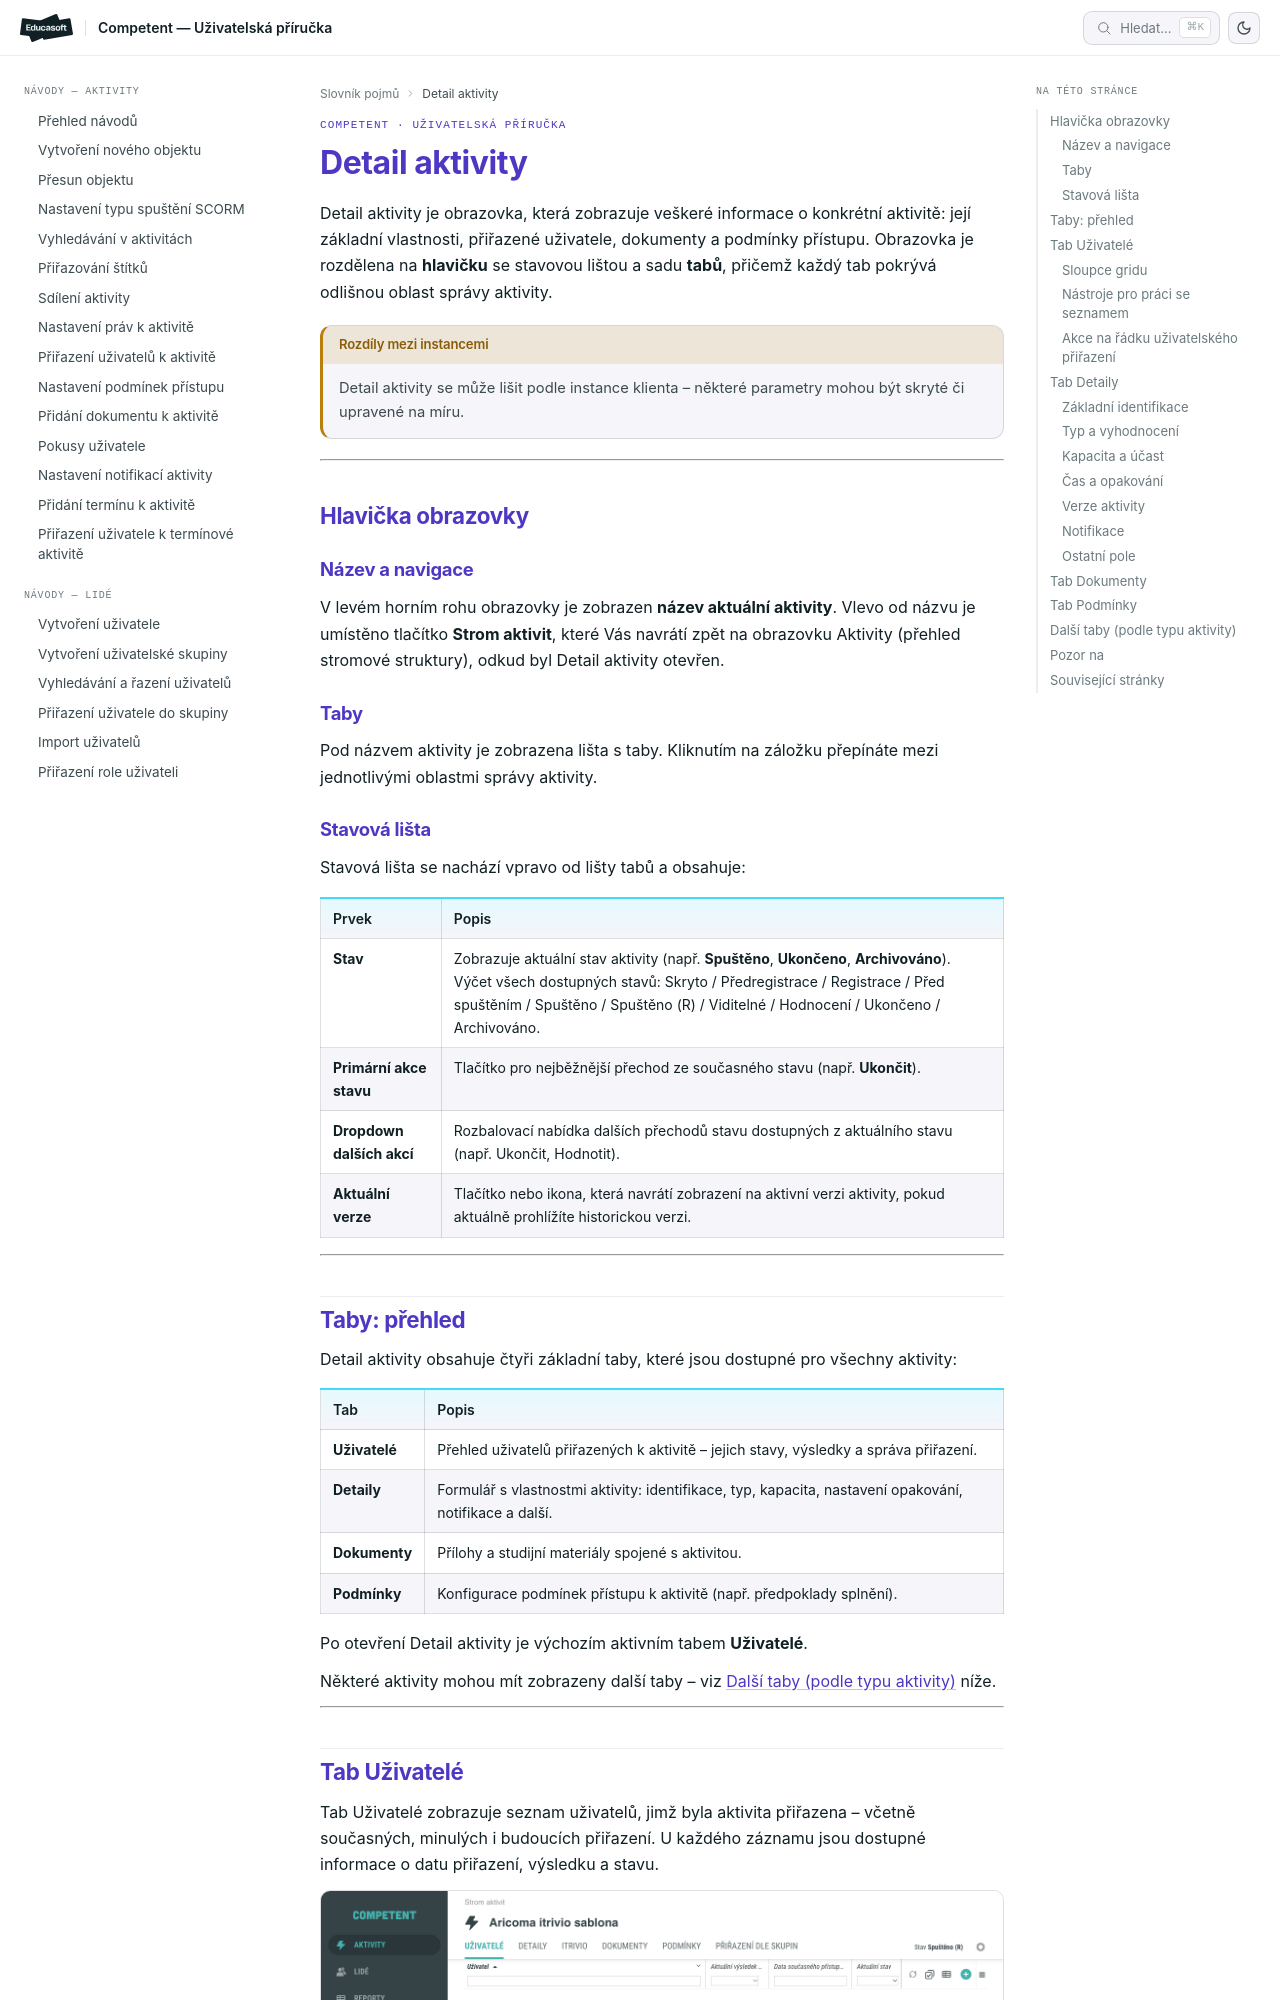

repository: EducasoftSolutions/competent-documentation · page: pro-administratory/reference/detail-aktivity/index.html · generator: mkdocs

# Detail aktivity

Detail aktivity je obrazovka, která zobrazuje veškeré informace o konkrétní aktivitě: její základní vlastnosti, přiřazené uživatele, dokumenty a podmínky přístupu. Obrazovka je rozdělena na **hlavičku** se stavovou lištou a sadu **tabů**, přičemž každý tab pokrývá odlišnou oblast správy aktivity.

!!! warning "Rozdíly mezi instancemi"
    Detail aktivity se může lišit podle instance klienta – některé parametry mohou být skryté či upravené na míru.

---

## Hlavička obrazovky

### Název a navigace

V levém horním rohu obrazovky je zobrazen **název aktuální aktivity**. Vlevo od názvu je umístěno tlačítko **Strom aktivit**, které Vás navrátí zpět na obrazovku Aktivity (přehled stromové struktury), odkud byl Detail aktivity otevřen.

### Taby

Pod názvem aktivity je zobrazena lišta s taby. Kliknutím na záložku přepínáte mezi jednotlivými oblastmi správy aktivity.

### Stavová lišta

Stavová lišta se nachází vpravo od lišty tabů a obsahuje:

| Prvek | Popis |
|---|---|
| **Stav** | Zobrazuje aktuální stav aktivity (např. **Spuštěno**, **Ukončeno**, **Archivováno**). Výčet všech dostupných stavů: Skryto / Předregistrace / Registrace / Před spuštěním / Spuštěno / Spuštěno (R) / Viditelné / Hodnocení / Ukončeno / Archivováno. |
| **Primární akce stavu** | Tlačítko pro nejběžnější přechod ze současného stavu (např. **Ukončit**). |
| **Dropdown dalších akcí** | Rozbalovací nabídka dalších přechodů stavu dostupných z aktuálního stavu (např. Ukončit, Hodnotit). |
| **Aktuální verze** | Tlačítko nebo ikona, která navrátí zobrazení na aktivní verzi aktivity, pokud aktuálně prohlížíte historickou verzi. |

---

## Taby: přehled

Detail aktivity obsahuje čtyři základní taby, které jsou dostupné pro všechny aktivity:

| Tab | Popis |
|---|---|
| **Uživatelé** | Přehled uživatelů přiřazených k aktivitě – jejich stavy, výsledky a správa přiřazení. |
| **Detaily** | Formulář s vlastnostmi aktivity: identifikace, typ, kapacita, nastavení opakování, notifikace a další. |
| **Dokumenty** | Přílohy a studijní materiály spojené s aktivitou. |
| **Podmínky** | Konfigurace podmínek přístupu k aktivitě (např. předpoklady splnění). |

Po otevření Detail aktivity je výchozím aktivním tabem **Uživatelé**.

Některé aktivity mohou mít zobrazeny další taby – viz [Další taby (podle typu aktivity)](#dalsi-taby-podle-typu-aktivity) níže.

---
